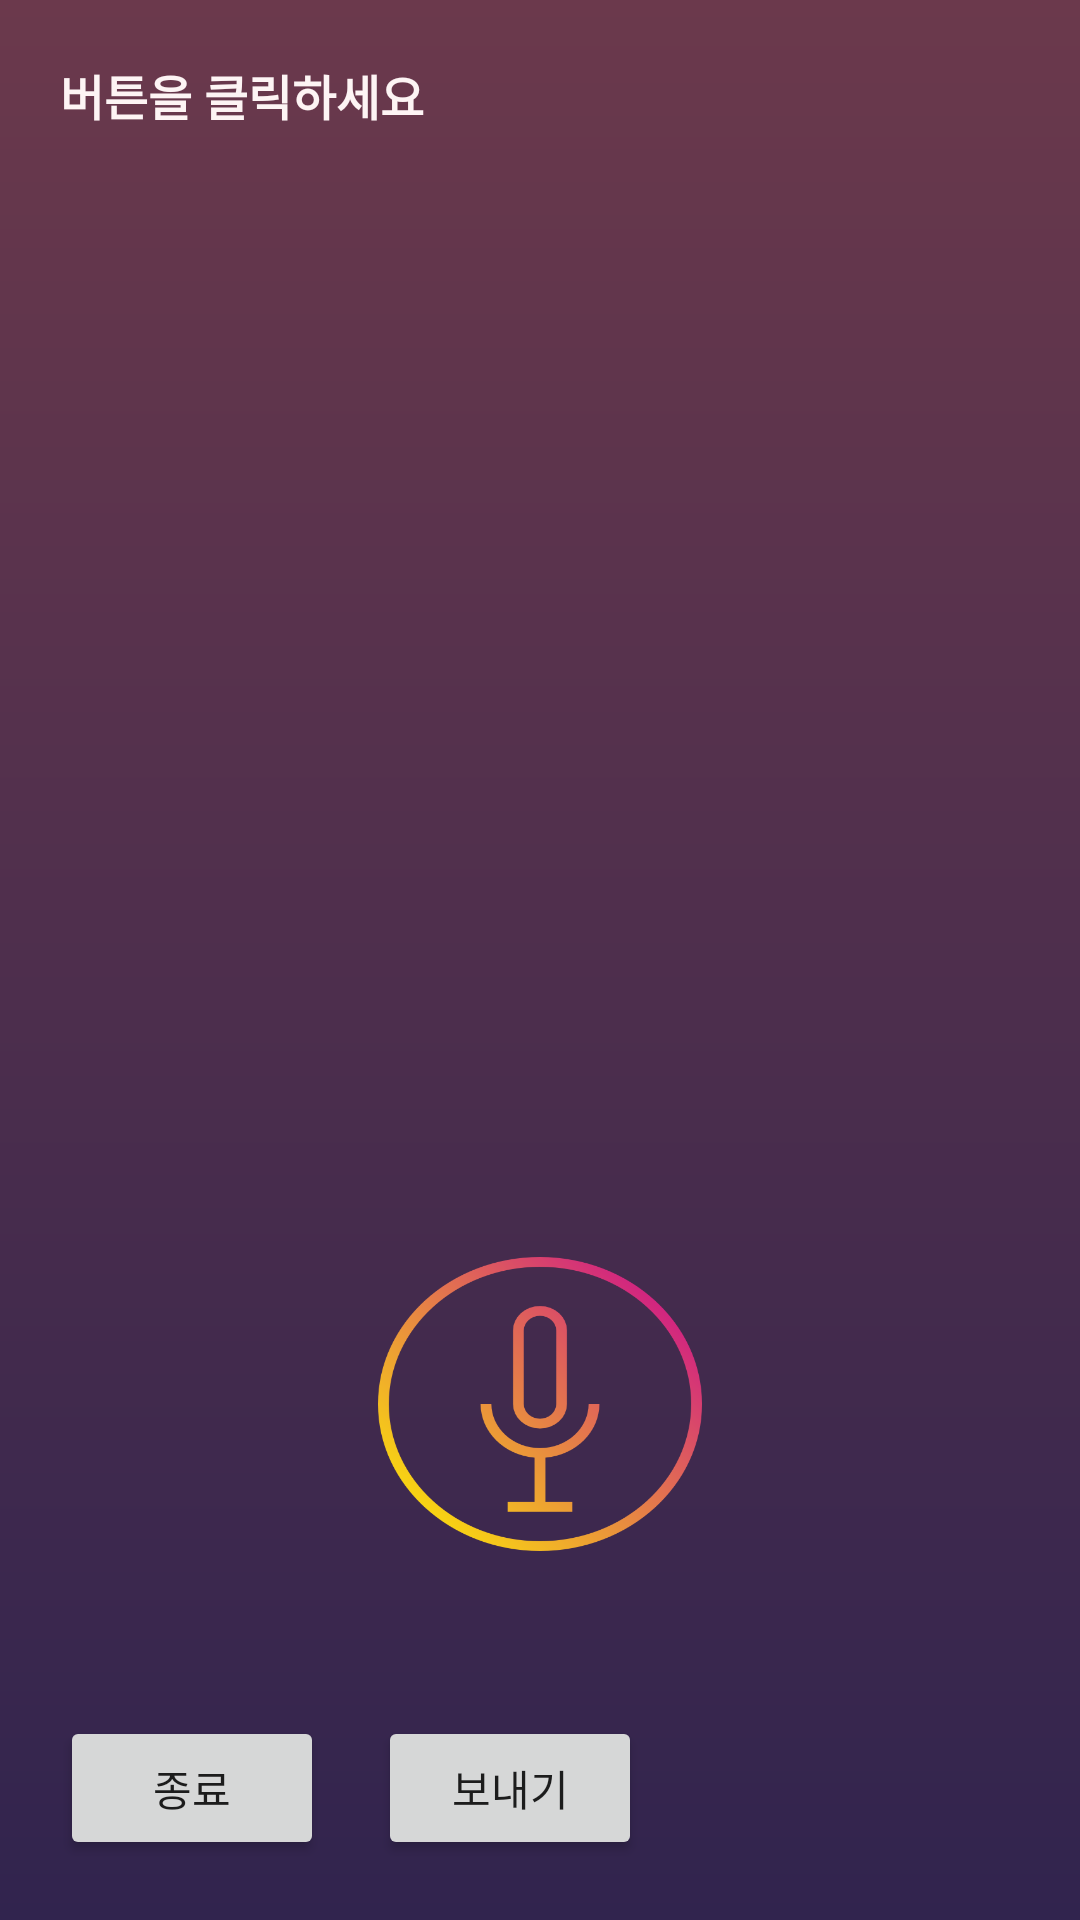

Here is an Android app screen rendered from its layout file. Give the layout XML and the strings, colors and styles it references.
<!-- AndroidManifest.xml: application theme AppTheme -->
<!-- res/layout/googlestt.xml -->
<?xml version="1.0" encoding="utf-8"?>
<RelativeLayout xmlns:android="http://schemas.android.com/apk/res/android"
    xmlns:app="http://schemas.android.com/apk/res-auto"
    xmlns:tools="http://schemas.android.com/tools"
    android:layout_width="match_parent"
    android:layout_height="match_parent"
    android:background="@drawable/back2"
    android:padding="20dp"
    tools:context=".MainActivity">

    <TextView
        android:id="@+id/textTv"
        android:layout_width="400dp"
        android:layout_height="150dp"
        android:layout_centerInParent="true"
        android:text=" "
        android:textColor="#000"
        android:textSize="20dp" />

    <Button
        android:id="@+id/voiceBtn"
        android:layout_width="108dp"
        android:layout_height="98dp"
        android:layout_below="@id/textTv"
        android:layout_centerHorizontal="true"
        android:layout_marginTop="24dp"
        android:background="@drawable/mic2"
        android:scaleType="fitCenter"
        />

    <Button
        android:id="@+id/Exit"
        android:layout_width="wrap_content"
        android:layout_height="wrap_content"
        android:layout_alignParentBottom="true"
        android:text="종료"
        tools:ignore="MissingConstraints"
        tools:layout_editor_absoluteX="292dp"
        tools:layout_editor_absoluteY="16dp" />

    <Button
        android:id="@+id/btnsend"
        android:layout_width="wrap_content"
        android:layout_height="wrap_content"
        android:layout_alignParentBottom="true"
        android:layout_marginStart="18dp"
        android:layout_marginLeft="18dp"
        android:layout_marginBottom="0dp"
        android:layout_toEndOf="@+id/Exit"
        android:layout_toRightOf="@+id/Exit"
        android:text="보내기"
        tools:ignore="MissingConstraints"
        tools:layout_editor_absoluteX="292dp"
        tools:layout_editor_absoluteY="16dp" />

    <TextView
        android:id="@+id/textView"
        android:layout_width="wrap_content"
        android:layout_height="wrap_content"
        android:text="버튼을 클릭하세요"
        android:textColor="#FDF4F4"
        android:textSize="16sp"
        android:textStyle="bold" />/>

</RelativeLayout>
<!-- resources referenced by this layout -->
<resources>
  <!-- drawable back2 (drawable) -->
  <?xml version="1.0" encoding="utf-8"?>
  <shape xmlns:android="http://schemas.android.com/apk/res/android"
      android:shape="rectangle">
  
      <gradient
          android:startColor="#31244e"
          android:endColor="#6b394c"
          android:angle="90"/>
  
  </shape>
  <!-- drawable mic2: png bitmap (drawable, 37083 bytes) -->
  <style name="AppTheme" parent="Theme.AppCompat.Light.DarkActionBar">
          
          <item name="colorPrimary">@color/colorPrimary</item>
          <item name="colorPrimaryDark">@color/colorPrimaryDark</item>
          <item name="colorAccent">@color/colorAccent</item>
  
          
          <item name="windowActionBar">false</item>
          <item name="windowNoTitle">true</item>
      </style>
  <!-- not gathered from this repository: default colours our renderer supplied (Android Studio template values) -->
  <color name="colorPrimary">#FF6200EE</color>
  <color name="colorPrimaryDark">#FF3700B3</color>
  <color name="colorAccent">#FF03DAC5</color>
</resources>
